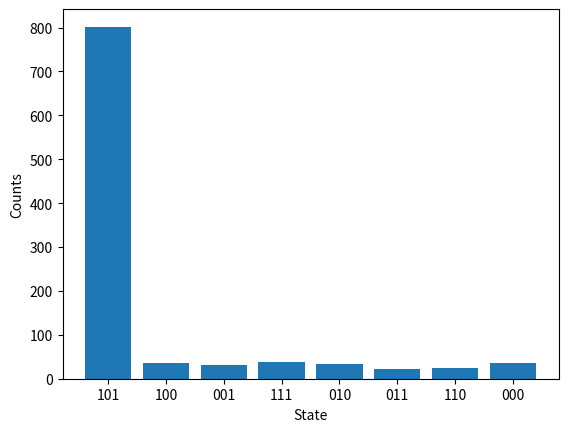

The matplotlib source for this figure:
import numpy as np
import matplotlib.pyplot as plt
from collections import Counter

def create_oracle(nqubits, marked_state):
    """Creates an oracle matrix marking the state 'marked_state'."""
    oracle = np.identity(2**nqubits, dtype=complex)
    index = int(marked_state, 2)
    oracle[index, index] = -1
    return oracle

def create_diffuser(nqubits):
    """Creates a diffuser matrix."""
    diffuser = 2 * np.ones((2**nqubits, 2**nqubits), dtype=complex) / 2**nqubits - np.identity(2**nqubits, dtype=complex)
    return diffuser

def apply_gate(state_vector, gate):
    """Applies a quantum gate to a state vector."""
    return np.dot(gate, state_vector)

def initialize_state(nqubits):
    """Initializes the state to an equal superposition."""
    state_vector = np.ones(2**nqubits, dtype=complex) / np.sqrt(2**nqubits)
    return state_vector

def measure(state_vector, nshots=1024):
    """Simulates measurements of the state vector."""
    probabilities = np.abs(state_vector)**2
    outcomes = [bin(i)[2:].zfill(int(np.log2(len(state_vector)))) for i in range(len(state_vector))]
    measurements = np.random.choice(outcomes, size=nshots, p=probabilities)
    counts = dict(Counter(measurements))
    return counts

def grover_search(nqubits, marked_state, iterations=1):
    """Performs Grover's search algorithm."""
    oracle = create_oracle(nqubits, marked_state)
    diffuser = create_diffuser(nqubits)
    state_vector = initialize_state(nqubits)
    
    for _ in range(iterations):
        state_vector = apply_gate(state_vector, oracle)
        state_vector = apply_gate(state_vector, diffuser)
    
    return state_vector

def main():
    nqubits = 3
    marked_state = '101'
    iterations = 1
    
    state_vector = grover_search(nqubits, marked_state, iterations)
    
    # Simulate measurements
    counts = measure(state_vector)
    
    print("Measurement results:", counts)
    
    # Plot the results
    plt.bar(counts.keys(), counts.values())
    plt.xlabel('State')
    plt.ylabel('Counts')
    plt.show()

if __name__ == "__main__":
    main()
